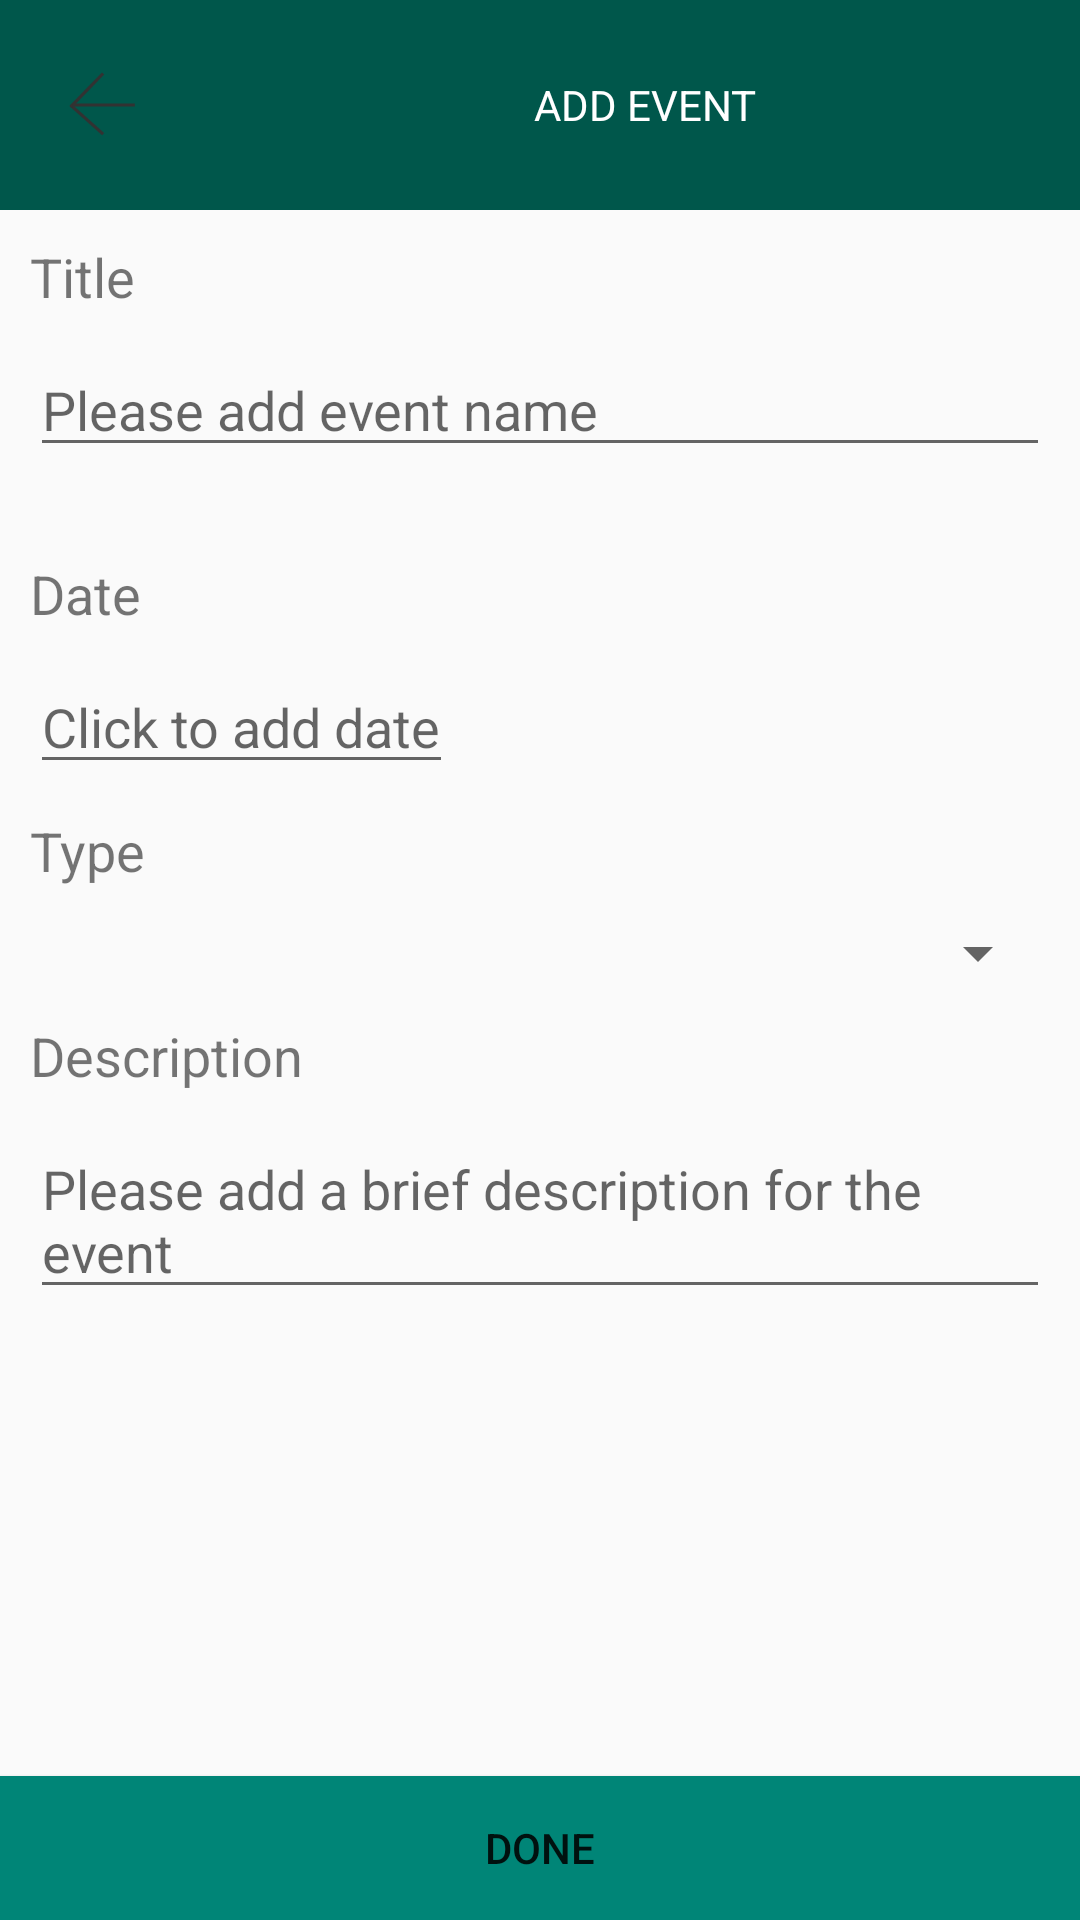

Here is an Android app screen rendered from its layout file. Give the layout XML and the strings, colors and styles it references.
<!-- AndroidManifest.xml: activity theme AppTheme.NoActionBar -->
<!-- res/layout/activity_event.xml -->
<?xml version="1.0" encoding="utf-8"?>
    <RelativeLayout xmlns:android="http://schemas.android.com/apk/res/android"
        xmlns:app="http://schemas.android.com/apk/res-auto"
        xmlns:tools="http://schemas.android.com/tools"
        android:layout_width="match_parent"
        android:layout_height="match_parent"
        tools:context=".ui.activity.EventActivity">
        <LinearLayout
            android:id="@id/titleLayout"
            android:layout_width="match_parent"
            android:layout_height="wrap_content"
            android:orientation="horizontal"
            android:gravity="center"
            android:background="@color/colorPrimaryDark">

            <Button
                android:id="@+id/backButton"
                android:layout_width="30dp"
                android:layout_height="30dp"
                android:layout_margin="20dp"
                android:background="@drawable/back_button" />

            <TextView
                android:layout_width="match_parent"
                android:layout_height="wrap_content"
                android:text="@string/add_event"
                android:textAllCaps="true"
                android:layout_gravity="center"
                android:gravity="center"
                android:textColor="#fff"/>
        </LinearLayout>


        <androidx.core.widget.NestedScrollView
            android:layout_width="match_parent"
            android:layout_height="match_parent"
            android:layout_below="@+id/titleLayout">

            <RelativeLayout
                android:layout_width="match_parent"
                android:layout_height="wrap_content">

                
                <TextView
                    android:id="@+id/titleTextView"
                    android:layout_width="match_parent"
                    android:layout_height="wrap_content"
                    android:text="@string/title"
                    android:textSize="18sp"
                    android:layout_marginTop="10dp"
                    android:layout_marginStart="10dp"
                    android:layout_marginEnd="10dp" />

                <EditText
                    android:id="@+id/titleEditText"
                    android:layout_width="match_parent"
                    android:layout_height="wrap_content"
                    android:ems="10"
                    android:inputType="textPersonName"
                    android:hint="@string/title_placeholder"
                    android:layout_marginTop="10dp"
                    android:layout_marginStart="10dp"
                    android:layout_marginEnd="10dp"
                    android:layout_below="@+id/titleTextView" />

                
                <TextView
                    android:id="@+id/dateTextView"
                    android:layout_width="match_parent"
                    android:layout_height="wrap_content"
                    android:text="@string/date"
                    android:textSize="18sp"
                    android:layout_marginTop="30dp"
                    android:layout_marginStart="10dp"
                    android:layout_marginEnd="10dp"
                    android:layout_below="@id/titleEditText"/>


                <EditText
                    android:id="@+id/dateEditText"
                    android:hint="@string/click_add_date"
                    android:layout_width="wrap_content"
                    android:layout_height="wrap_content"
                    android:layout_marginTop="10dp"
                    android:layout_marginStart="10dp"
                    android:layout_marginEnd="10dp"
                    android:layout_below="@+id/dateTextView"
                    android:gravity="center_vertical"
                    android:clickable="true"
                    android:focusable="false" />

                
                <TextView
                    android:id="@+id/typeTextView"
                    android:layout_width="match_parent"
                    android:layout_height="wrap_content"
                    android:text="@string/type"
                    android:textSize="18sp"
                    android:layout_marginTop="10dp"
                    android:layout_marginStart="10dp"
                    android:layout_marginEnd="10dp"
                    android:layout_below="@id/dateEditText"/>

                <Spinner
                    android:id="@+id/locationSpinner"
                    android:layout_width="match_parent"
                    android:layout_height="wrap_content"
                    android:layout_below="@id/typeTextView"
                    android:layout_marginTop="10dp"
                    android:layout_marginStart="10dp"
                    android:layout_marginEnd="10dp" />

                
                <TextView
                    android:id="@+id/descriptionTextView"
                    android:layout_width="match_parent"
                    android:layout_height="wrap_content"
                    android:text="@string/description"
                    android:textSize="18sp"
                    android:layout_marginTop="10dp"
                    android:layout_marginStart="10dp"
                    android:layout_marginEnd="10dp"
                    android:layout_below="@+id/locationSpinner"/>

                <EditText
                    android:id="@+id/descriptionEditText"
                    android:layout_width="match_parent"
                    android:layout_height="wrap_content"
                    android:ems="10"
                    android:gravity="start|top"
                    android:inputType="textMultiLine"
                    android:hint="@string/description_placeholder"
                    android:layout_marginTop="10dp"
                    android:layout_marginStart="10dp"
                    android:layout_marginEnd="10dp"
                    android:layout_below="@+id/descriptionTextView" />

            </RelativeLayout>

        </androidx.core.widget.NestedScrollView>

        <Button
            android:id="@+id/doneButton"
            android:layout_width="match_parent"
            android:layout_height="wrap_content"
            android:text="@string/done"
            android:layout_marginTop="10dp"
            android:gravity="center"
            android:background="@color/colorPrimary"
            android:layout_centerHorizontal="true"
            android:layout_alignParentBottom="true"/>

</RelativeLayout>
<!-- resources referenced by this layout -->
<resources>
  <color name="colorPrimary">#008577</color>
  <color name="colorPrimaryDark">#00574B</color>
  <!-- drawable back_button (drawable) -->
  <?xml version="1.0" encoding="utf-8"?>
  <vector xmlns:android="http://schemas.android.com/apk/res/android"
      android:width="29dp"
      android:height="29dp"
      android:viewportWidth="29"
      android:viewportHeight="29">
  
      <group
              android:translateX="-10.000000"
              android:translateY="-11.000000">
          <group
                  android:translateX="13.000000"
                  android:translateY="15.000000">
              <path
                  android:fillType="evenOdd"
                  android:strokeColor="#323232"
                  android:strokeWidth="1"
                  android:pathData="M0.420726856,10.5294017 L10.8957,19.8957" />
              <path
                  android:fillType="evenOdd"
                  android:strokeColor="#323232"
                  android:strokeWidth="1"
                  android:pathData="M0.420726856,11.1234651 L10.8957,0.3533" />
          </group>
          <path
              android:fillType="evenOdd"
              android:strokeColor="#323232"
              android:strokeWidth="1"
              android:strokeLineCap="square"
              android:pathData="M14.5,25.5 L33.6049732,25.5" />
      </group>
  </vector>
  <string name="add_event">Add event</string>
  <string name="click_add_date">Click to add date</string>
  <string name="date">Date</string>
  <string name="description">Description</string>
  <string name="description_placeholder">Please add a brief description for the event</string>
  <string name="done">Done</string>
  <string name="title">Title</string>
  <string name="title_placeholder">Please add event name</string>
  <string name="type">Type</string>
  <style name="AppTheme.NoActionBar">
          <item name="windowActionBar">false</item>
          <item name="windowNoTitle">true</item>
      </style>
</resources>
